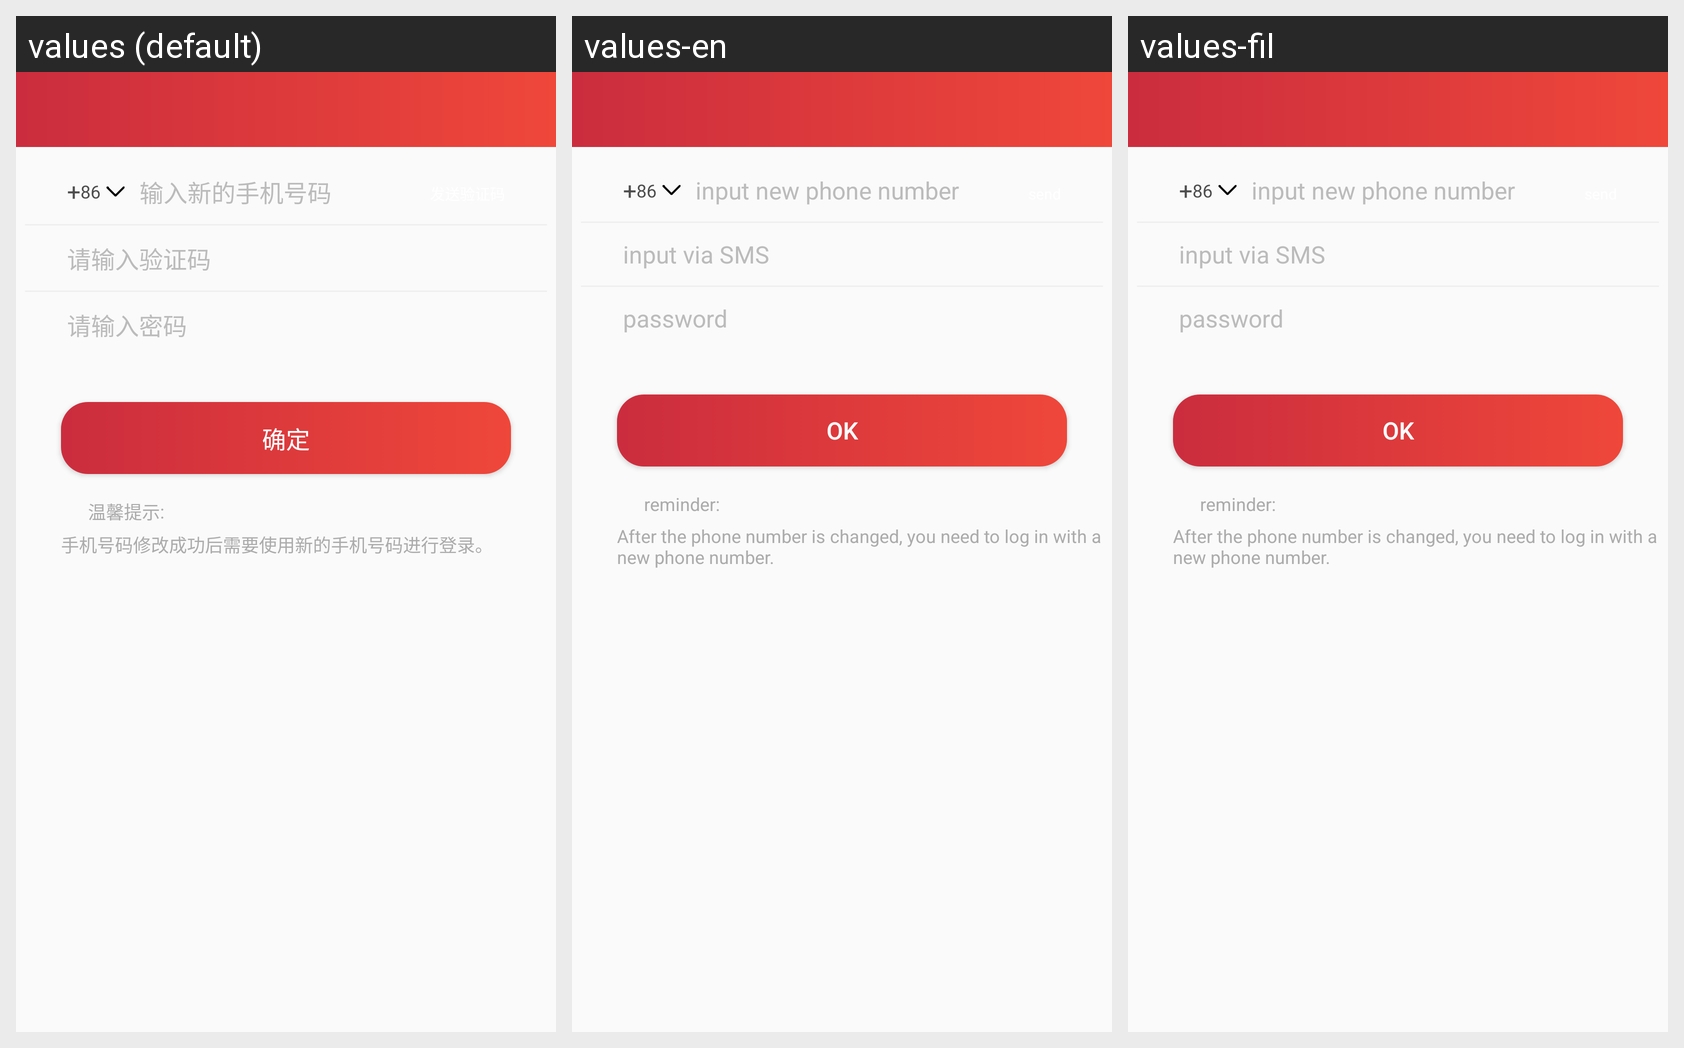

Here is an Android app screen in its default locale and in the app's own translations. Write out the translated-string differences for the strings that appear on this screen.
Android screen res/layout/user_modify_mobile_activity.xml rendered under 3 locales, left to right: values (default), values-en, values-fil. Device: Nexus 5 (rendered at 1080×1920; each locale shown at half size, 540×960, under a caption strip naming it); theme MyTheme.
Strings drawn on this screen, with the default value and each locale's value (text and hints the layout hard-codes, and strings that could not be matched under every locale, appear in the picture but are not listed):

user_enter_new_mobile
  values: 输入新的手机号码
  values-en: input new phone number
  values-fil: input new phone number

user_code_hint
  values: 请输入验证码
  values-en: input via SMS
  values-fil: input via SMS

user_password_hint
  values: 请输入密码
  values-en: password
  values-fil: password

app_reminder
  values: 温馨提示
  values-en: reminder
  values-fil: reminder

modify_mobile_hint
  values: 手机号码修改成功后需要使用新的手机号码进行登录。
  values-en: After the phone number is changed, you need to log in with a new phone number.
  values-fil: After the phone number is changed, you need to log in with a new phone number.
